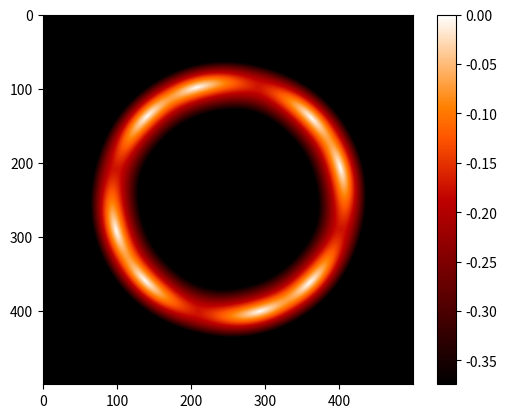

Reproduce this figure in Python.
import numpy as np
import matplotlib.pyplot as plt
from numpy import linalg as LA
from matplotlib import cm

### INITIALIZE THE BZ -
M_mesh = 500
BZsize=M_mesh ## M x M BZ k-mesh
vec = [0,1]
oneDk=((np.arange(BZsize)/BZsize)-0.5)*2*np.pi#/unitcellsize ## put units of BZ from -pi/L to pi/L
kx, ky = np.meshgrid(oneDk,oneDk) # kx,ky: [#of row :len(oneDk), column: -pi/L to pi/L]
# ex) [[-pi/L,...,pi/L] [-pi/L,...,pi/L] [-pi/L,...,pi/L]...[-pi/L,...,pi/L]] (omit the line changing)
kvecs=np.column_stack((kx.flatten(),ky.flatten())) ## combine kvecs into an array.
# kx.flatten: [-pi/L,...,pi/L, -pi/L,...,pi/L, -pi/L,...,pi/L...-pi/L,...,pi/L] :50 * 50 = 2500
#kvecs =[[-pi/L, -pi/L] ,... ,[pi/L, -pi/L],......,[-pi/L, -pi/L+dk] ,... ,[pi/L, -pi/L+dk],......,] (omit the line changing)
#print('kvecs', kvecs)
N_k = len(kvecs)

TBpara = [-0.238*3.9,0.238,-0.45*0.153,0.03]
delta_d = 0.20 # eV
theta_rad = 2.0*np.arctan2(vec[0],vec[1])
theta_deg = 30*np.pi/180.0

def H_BdG(kvec,vec,Delta_0,theta,TBparameters):
    kx,ky=kvec[:,0],kvec[:,1]
    H=np.zeros((len(kvec),4,4), dtype="complex")    
    a=1.0
    alpha = np.arctan2(ky,kx)
    mu,t,tprime,g_0=TBparameters
    #xi = -mu -2.0*t*(np.cos(kx*a)+np.cos(ky*a))
    xi = -mu -t*(kx**2+ky**2)
    delta_k1 = delta_d*np.cos(2.0*alpha)
    delta_k2 = delta_d*np.cos(2.0*alpha-2.0*theta)

    ## Kinetic E term
    H[:, 0, 0] = 1.0*xi
    H[:, 1, 1] = -1.0*xi
    H[:, 2, 2] = 1.0*xi
    H[:, 3, 3] = -1.0*xi
    
    ## Gap term
    H[:, 0, 1] = delta_k1
    H[:, 1, 0] = np.conjugate(delta_k1)

    H[:,2,3]=delta_k2
    H[:,3,2]=np.conjugate(delta_k2)

    ## Coupling term between two layer
    H[:,0,2] =1.0*g_0
    H[:,1,3] =-1.0*g_0
    H[:,2,0] =1.0*g_0
    H[:,3,1] =-1.0*g_0

    return H

HBdG = H_BdG(kvecs,vec,delta_d,theta_deg,TBpara)

evals=LA.eigvalsh(HBdG,UPLO="U")

E1 = []
E2= []
E3 = []
E4 = []

for eigval in evals:
    energy1 = eigval[0]
    E1.append(energy1)
    energy2 = eigval[1]
    E2.append(energy2)
    energy3 = eigval[2]
    E3.append(energy3)
    energy4 = eigval[3]
    E4.append(energy4)
E1 = np.reshape(E1,(BZsize,BZsize))
E2 = np.reshape(E2,(BZsize,BZsize))
E3 = np.reshape(E3,(BZsize,BZsize))
E4 = np.reshape(E4,(BZsize,BZsize))
print('E1 max: ',E1.max())
print('E1 min: ',E1.min())
print('*'*50)
print('E2 max: ',E2.max())
print('E2 min: ',E2.min())
print('*'*50)
E5 = 0.5*(E1+E2)
print(E5.max())
print(E5.min())
print('*'*50)
'''
fig = plt.figure(figsize=(8,8))
ax = fig.add_subplot(111, projection='3d')
#bx = fig.add_subplot(212, projection='3d')

ax.plot_surface(kx, ky, E2)
ax.plot_surface(kx, ky, E3)
#bx.plot_surface(kx, ky, E1)
#bx.plot_surface(kx, ky, E4)
plt.show()
'''

'''
norm = cm.colors.Normalize(vmax=abs(E2).max(), vmin=-abs(E2).max())

fig = plt.figure(figsize=(12,10))
ax = fig.add_subplot(111)

ims = ax.imshow(E2)
con = ax.contour(kx, ky, E2)
ax.set_xlim(-1.0*np.pi/unitcellsize, np.pi/unitcellsize)
ax.set_ylim(-1.0*np.pi/unitcellsize, np.pi/unitcellsize)
fig.colorbar(con, shrink=0.6, aspect=8)

plt.show()
'''

norm = cm.colors.Normalize(vmax=0, vmin= 0.1*E2.min())
plt.imshow(E2, cmap=cm.gist_heat, norm =norm)

#plt.xlim(-1.0*np.pi/unitcellsize, np.pi/unitcellsize)
#plt.ylim(-1.0*np.pi/unitcellsize, np.pi/unitcellsize)

#plt.xlim(-0.0, unitcellsize)
#plt.ylim(-0.0, unitcellsize)


plt.colorbar()
plt.show()












